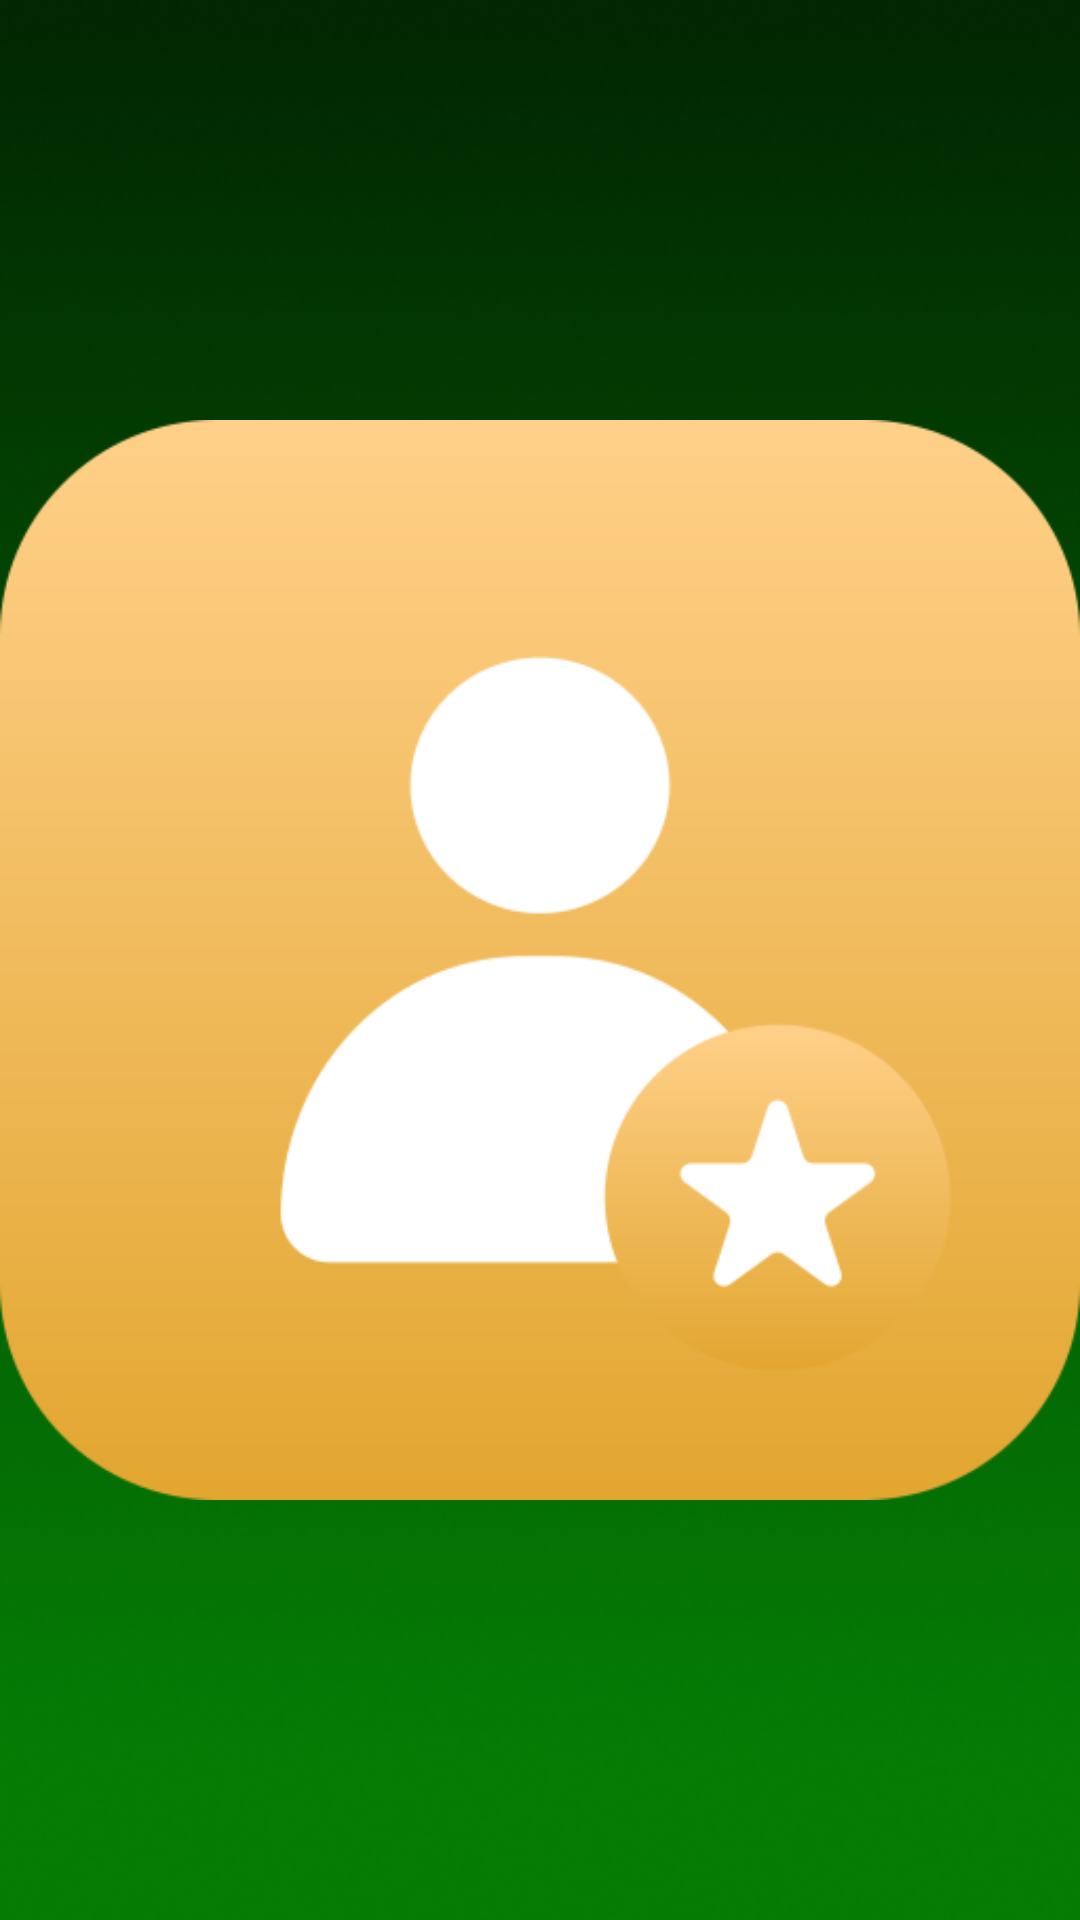

Reconstruct the res/layout file that produces this screen, plus the resources it refers to.
<!-- AndroidManifest.xml: application theme Theme.Nakrutka -->
<!-- res/layout/fragment_asosiy.xml -->
<?xml version="1.0" encoding="utf-8"?>
<androidx.constraintlayout.widget.ConstraintLayout xmlns:android="http://schemas.android.com/apk/res/android"
    xmlns:app="http://schemas.android.com/apk/res-auto"
    xmlns:tools="http://schemas.android.com/tools"
    android:layout_width="match_parent"
    android:layout_height="match_parent"
    tools:context=".AsosiyFragment"
    android:background="@drawable/fon">


    <ImageView
        android:layout_width="match_parent"
        android:layout_height="match_parent"
        android:src="@drawable/zor"
        app:layout_constraintStart_toStartOf="parent"
        app:layout_constraintTop_toTopOf="parent" />


</androidx.constraintlayout.widget.ConstraintLayout>
<!-- resources referenced by this layout -->
<resources>
  <!-- drawable fon: png bitmap (drawable, 115058 bytes) -->
  <!-- drawable zor: png bitmap (drawable, 17541 bytes) -->
  <style name="Theme.Nakrutka" parent="Base.Theme.Nakrutka" />
  <style name="Base.Theme.Nakrutka" parent="Theme.Material3.DayNight.NoActionBar">
          
          
      </style>
</resources>
